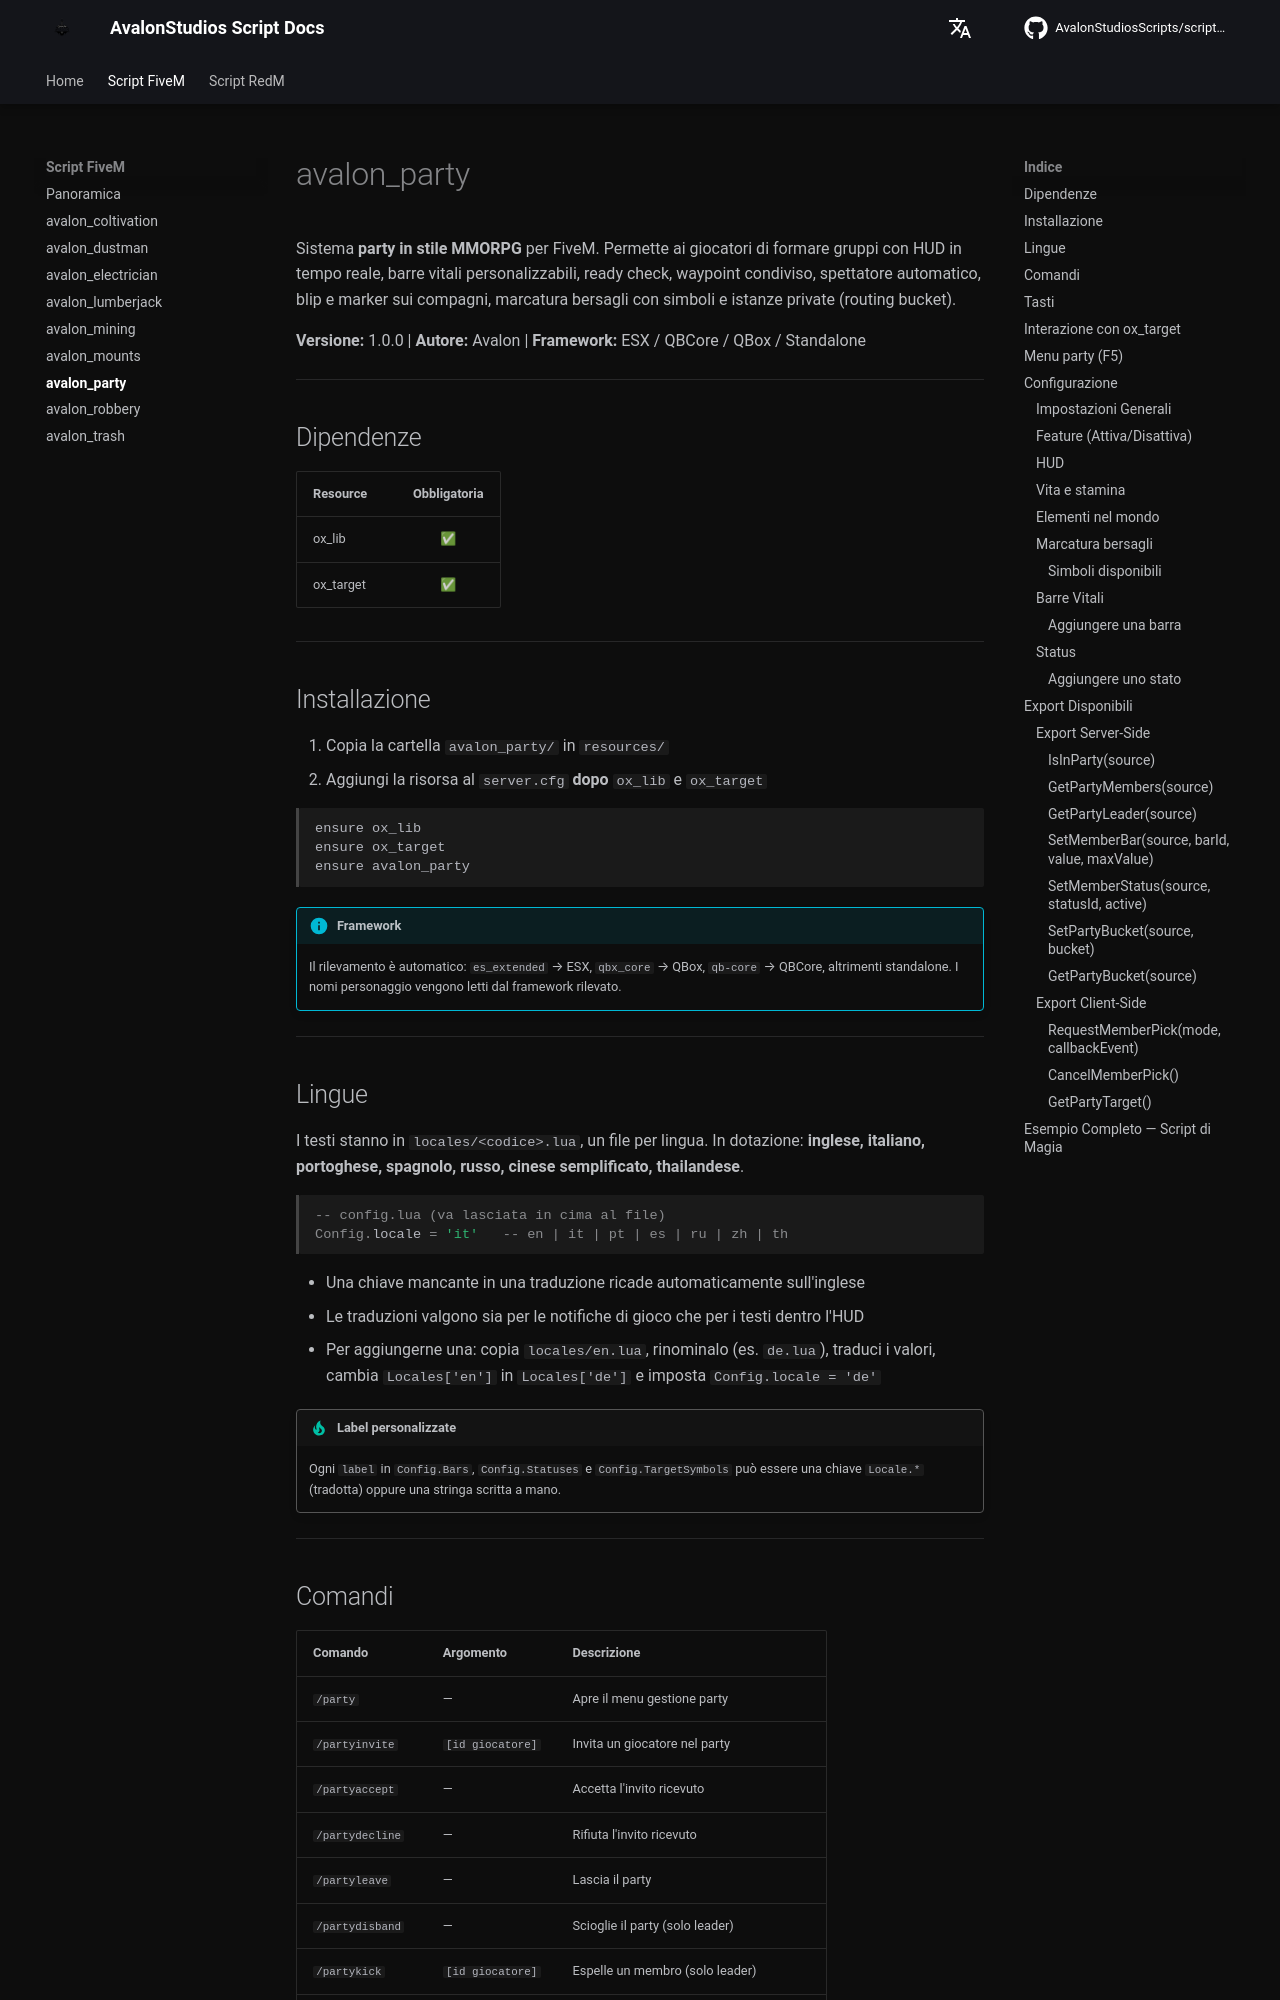

repository: AvalonStudiosScripts/script-docs · page: scripts/party/index.html · generator: mkdocs

# avalon_party

Sistema **party in stile MMORPG** per FiveM. Permette ai giocatori di formare gruppi con HUD in tempo reale, barre vitali personalizzabili, ready check, waypoint condiviso, spettatore automatico, blip e marker sui compagni, marcatura bersagli con simboli e istanze private (routing bucket).

**Versione:** 1.0.0 | **Autore:** Avalon | **Framework:** ESX / QBCore / QBox / Standalone

---

## Dipendenze

| Resource | Obbligatoria |
|----------|:---:|
| ox_lib | ✅ |
| ox_target | ✅ |

---

## Installazione

1. Copia la cartella `avalon_party/` in `resources/`
2. Aggiungi la risorsa al `server.cfg` **dopo** `ox_lib` e `ox_target`

```
ensure ox_lib
ensure ox_target
ensure avalon_party
```

!!! info "Framework"
    Il rilevamento è automatico: `es_extended` → ESX, `qbx_core` → QBox, `qb-core` → QBCore, altrimenti standalone. I nomi personaggio vengono letti dal framework rilevato.

---

## Lingue

I testi stanno in `locales/<codice>.lua`, un file per lingua. In dotazione: **inglese, italiano, portoghese, spagnolo, russo, cinese semplificato, thailandese**.

```lua
-- config.lua (va lasciata in cima al file)
Config.locale = 'it'   -- en | it | pt | es | ru | zh | th
```

- Una chiave mancante in una traduzione ricade automaticamente sull'inglese
- Le traduzioni valgono sia per le notifiche di gioco che per i testi dentro l'HUD
- Per aggiungerne una: copia `locales/en.lua`, rinominalo (es. `de.lua`), traduci i valori, cambia `Locales['en']` in `Locales['de']` e imposta `Config.locale = 'de'`

!!! tip "Label personalizzate"
    Ogni `label` in `Config.Bars`, `Config.Statuses` e `Config.TargetSymbols` può essere una chiave `Locale.*` (tradotta) oppure una stringa scritta a mano.

---

## Comandi

| Comando | Argomento | Descrizione |
|---------|-----------|-------------|
| `/party` | — | Apre il menu gestione party |
| `/partyinvite` | `[id giocatore]` | Invita un giocatore nel party |
| `/partyaccept` | — | Accetta l'invito ricevuto |
| `/partydecline` | — | Rifiuta l'invito ricevuto |
| `/partyleave` | — | Lascia il party |
| `/partydisband` | — | Scioglie il party (solo leader) |
| `/partykick` | `[id giocatore]` | Espelle un membro (solo leader) |
| `/partytransfer` | `[id giocatore]` | Trasferisce la leadership (solo leader) |
| `/partyready` | — | Avvia il ready check (solo leader) |
| `/partywp` | — | Condivide il waypoint attuale (solo leader) |

!!! info "Chiunque può invitare"
    Non serve essere già in un party: il primo invito crea il gruppo. I permessi (leader, membro, party esistente) sono comunque validati lato server.

---
